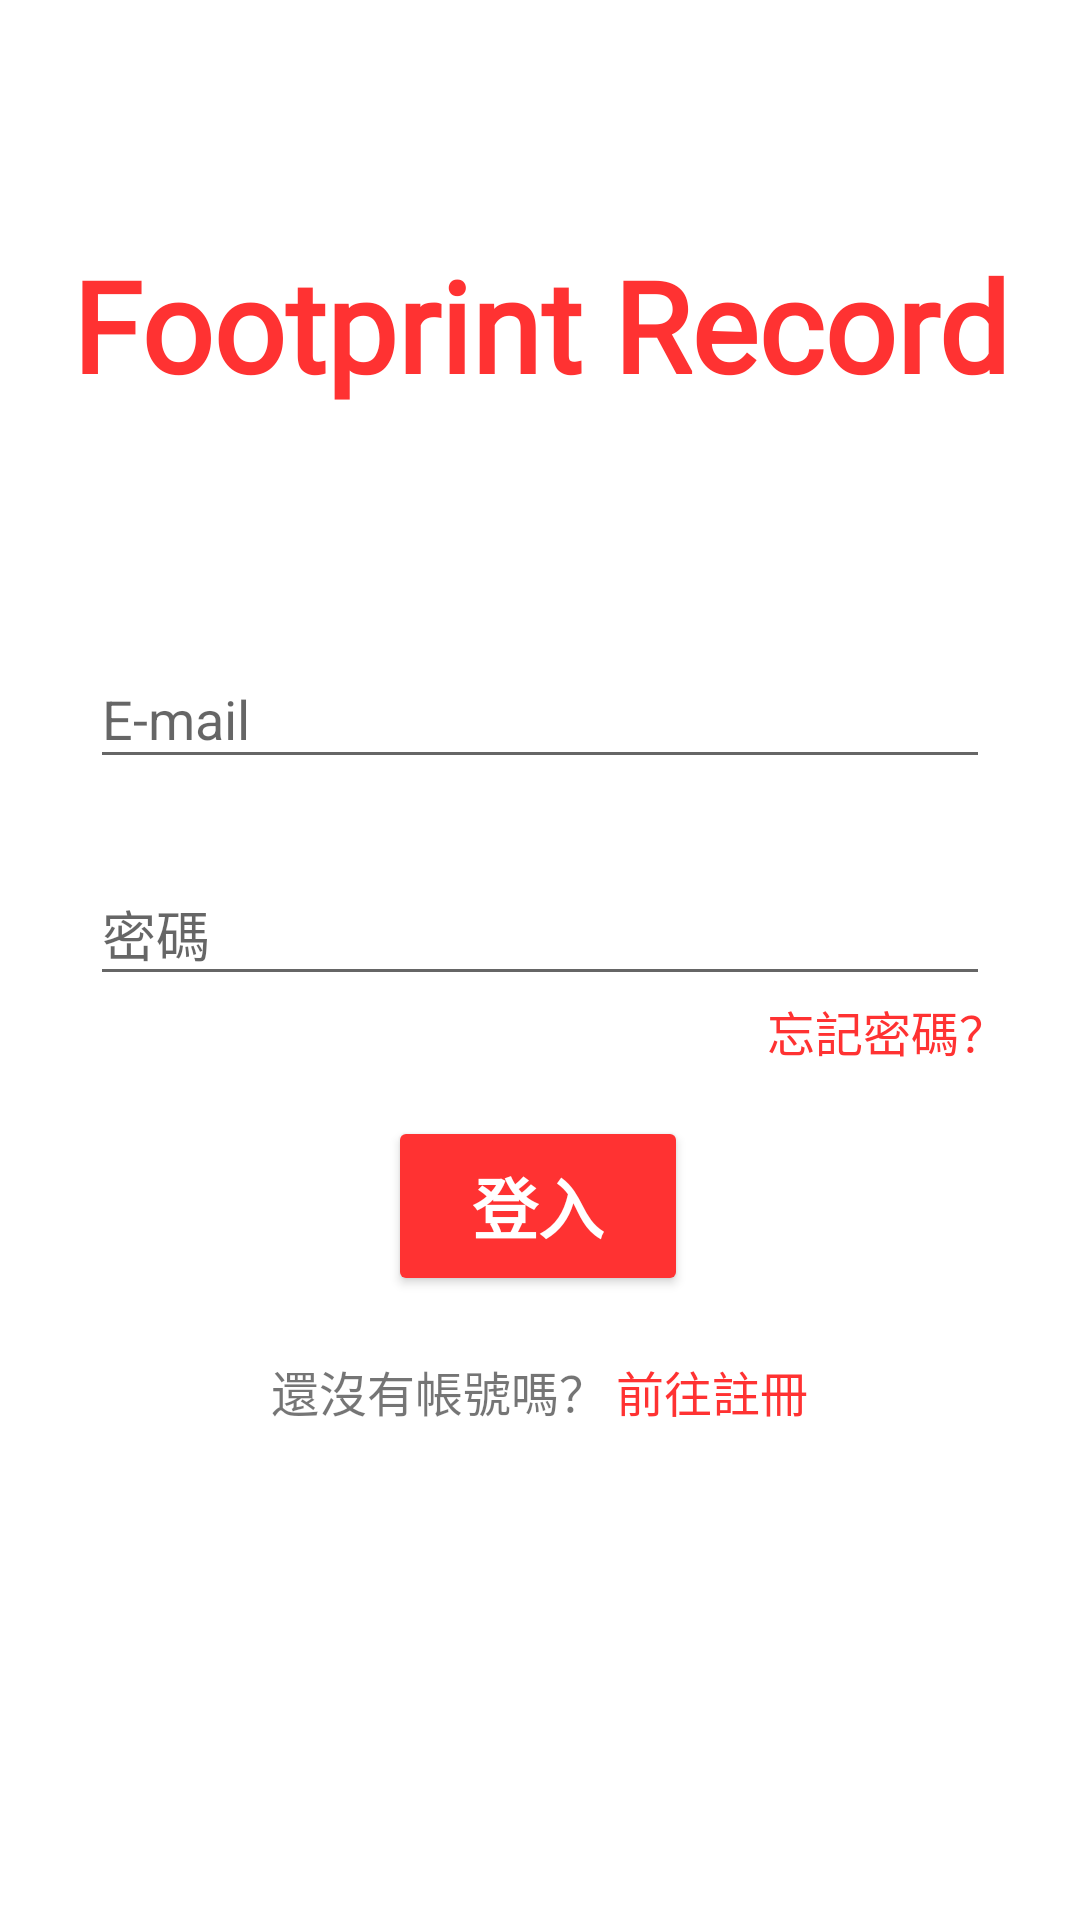

This screen was rendered from an Android layout file. Write that file and the resources it references.
<!-- AndroidManifest.xml: application theme AppTheme -->
<!-- res/layout/activity_login.xml -->
<?xml version="1.0" encoding="utf-8"?>
<androidx.constraintlayout.widget.ConstraintLayout xmlns:android="http://schemas.android.com/apk/res/android"
    xmlns:app="http://schemas.android.com/apk/res-auto"
    xmlns:tools="http://schemas.android.com/tools"
    android:id="@+id/LoginView"
    android:layout_width="match_parent"
    android:layout_height="match_parent"
    android:background="#ffffff"
    tools:context=".LoginActivity">

    <TextView
        android:id="@+id/login_text_logo"
        android:layout_width="match_parent"
        android:layout_height="wrap_content"
        android:layout_marginTop="80dp"
        android:fontFamily="@font/comicbd"
        android:gravity="center"
        android:text="@string/app_name"
        android:textColor="#FF3232"
        android:textSize="42sp"
        android:textStyle="bold"
        app:layout_constraintEnd_toEndOf="parent"
        app:layout_constraintHorizontal_bias="0.0"
        app:layout_constraintStart_toStartOf="parent"
        app:layout_constraintTop_toTopOf="parent"
        tools:targetApi="jelly_bean" />

    <androidx.constraintlayout.widget.ConstraintLayout
        android:layout_width="match_parent"
        android:layout_height="wrap_content"
        android:layout_marginTop="100dp"
        app:layout_constraintBottom_toBottomOf="parent"
        app:layout_constraintEnd_toEndOf="parent"
        app:layout_constraintStart_toStartOf="parent"
        app:layout_constraintTop_toTopOf="parent"
        app:layout_constraintVertical_bias="0.426">

        <com.google.android.material.textfield.TextInputLayout
            android:id="@+id/textInputLayoutUsername"
            android:layout_width="match_parent"
            android:layout_height="wrap_content"
            android:layout_marginLeft="30dp"
            android:layout_marginRight="30dp"
            android:hint="@string/account"
            app:layout_constraintEnd_toEndOf="parent"
            app:layout_constraintHorizontal_bias="0.0"
            app:layout_constraintStart_toStartOf="parent"
            app:layout_constraintTop_toTopOf="parent">

            <com.google.android.material.textfield.TextInputEditText
                android:id="@+id/login_user"
                android:layout_width="match_parent"
                android:layout_height="wrap_content"
                android:drawableEnd="@drawable/ic_email"
                android:inputType="textEmailAddress"
                android:digits="0123456789abcdefghigklmnopqrstuvwxyzABCDEFGHIJKLMNOPQRSTUVWXYZ@."
                android:textColor="@color/design_default_color_on_secondary" />
        </com.google.android.material.textfield.TextInputLayout>

        <com.google.android.material.textfield.TextInputLayout
            android:id="@+id/textInputLayoutPassword"
            android:layout_width="match_parent"
            android:layout_height="wrap_content"
            android:layout_marginStart="30dp"
            android:layout_marginTop="20dp"
            android:layout_marginEnd="30dp"
            android:hint="@string/password"
            android:imeOptions="actionDone"
            app:layout_constraintEnd_toEndOf="parent"
            app:layout_constraintStart_toStartOf="parent"
            app:layout_constraintTop_toBottomOf="@+id/textInputLayoutUsername">

            <com.google.android.material.textfield.TextInputEditText
                android:id="@+id/login_password"
                android:layout_width="match_parent"
                android:layout_height="wrap_content"
                android:drawableEnd="@drawable/ic_pass"
                android:inputType="textPassword" />

        </com.google.android.material.textfield.TextInputLayout>

        <TextView
            android:id="@+id/login_text_password"
            android:layout_width="wrap_content"
            android:layout_height="wrap_content"
            android:text="@string/login_forget"
            android:textColor="#FF3232"
            android:textSize="16sp"
            app:layout_constraintEnd_toEndOf="parent"
            app:layout_constraintHorizontal_bias="0.913"
            app:layout_constraintStart_toStartOf="parent"
            app:layout_constraintTop_toBottomOf="@+id/textInputLayoutPassword" />


        <Button
            android:id="@+id/login_button_login"
            style="@style/Widget.AppCompat.Button.Colored"
            android:layout_width="100dp"
            android:layout_height="60dp"
            android:layout_marginTop="40dp"
            android:backgroundTint="#FF3232"
            android:fontFamily="@font/dfyuanlightb5"
            android:text="@string/login"
            android:textColor="#FFFFFF"
            android:textSize="22sp"
            android:textStyle="bold"
            app:layout_constraintEnd_toEndOf="parent"
            app:layout_constraintHorizontal_bias="0.498"
            app:layout_constraintStart_toStartOf="parent"
            app:layout_constraintTop_toBottomOf="@+id/textInputLayoutPassword" />

        <LinearLayout
            android:id="@+id/linear_signup"
            android:layout_width="match_parent"
            android:layout_height="wrap_content"
            android:layout_margin="20dp"
            android:gravity="center"
            android:orientation="horizontal"
            app:layout_constraintBottom_toBottomOf="parent"
            app:layout_constraintEnd_toEndOf="parent"
            app:layout_constraintStart_toStartOf="parent"
            app:layout_constraintTop_toBottomOf="@+id/login_button_login">

            <TextView
                android:id="@+id/login_text_signup2"
                android:layout_width="115dp"
                android:layout_height="wrap_content"
                android:text="@string/signuphere1"
                android:textSize="16sp"
                app:layout_constraintBottom_toBottomOf="parent"
                app:layout_constraintEnd_toEndOf="parent"
                app:layout_constraintStart_toStartOf="parent"
                app:layout_constraintTop_toBottomOf="@+id/login_button_login" />

            <TextView
                android:id="@+id/login_text_signup"
                android:layout_width="wrap_content"
                android:layout_height="wrap_content"
                android:text="@string/signuphere"
                android:textColor="#FF3232"
                android:textSize="16sp"
                app:layout_constraintEnd_toEndOf="parent"
                app:layout_constraintHorizontal_bias="0.0"
                app:layout_constraintStart_toEndOf="@+id/login_text_signup2"
                app:layout_constraintTop_toBottomOf="@+id/login_button_login" />

        </LinearLayout>


    </androidx.constraintlayout.widget.ConstraintLayout>

    <ProgressBar
    android:id="@+id/progress"
    android:layout_width="wrap_content"
    android:layout_height="wrap_content"
    android:visibility="gone"
    app:layout_constraintEnd_toEndOf="parent"
    app:layout_constraintStart_toStartOf="parent"
    app:layout_constraintBottom_toBottomOf="parent"
    app:layout_constraintTop_toTopOf="parent" />

</androidx.constraintlayout.widget.ConstraintLayout>
<!-- resources referenced by this layout -->
<resources>
  <string name="account">E-mail</string>
  <string name="app_name">Footprint Record</string>
  
      //登入＆註冊
  <string name="login">登入</string>
  <string name="login_forget">忘記密碼？</string>
  
      //認證
  <string name="password">密碼</string>
  <string name="signuphere">前往註冊</string>
  <string name="signuphere1">還沒有帳號嗎？</string>
  <style name="AppTheme" parent="Theme.AppCompat.Light.NoActionBar">
          <item name="colorPrimary">#FF3232</item>
          <item name="colorPrimaryDark">#2B2B2B</item>
          <item name="colorAccent">#FF3232</item>
          <item name="drawableTint">#FF3232</item>
      </style>
</resources>
